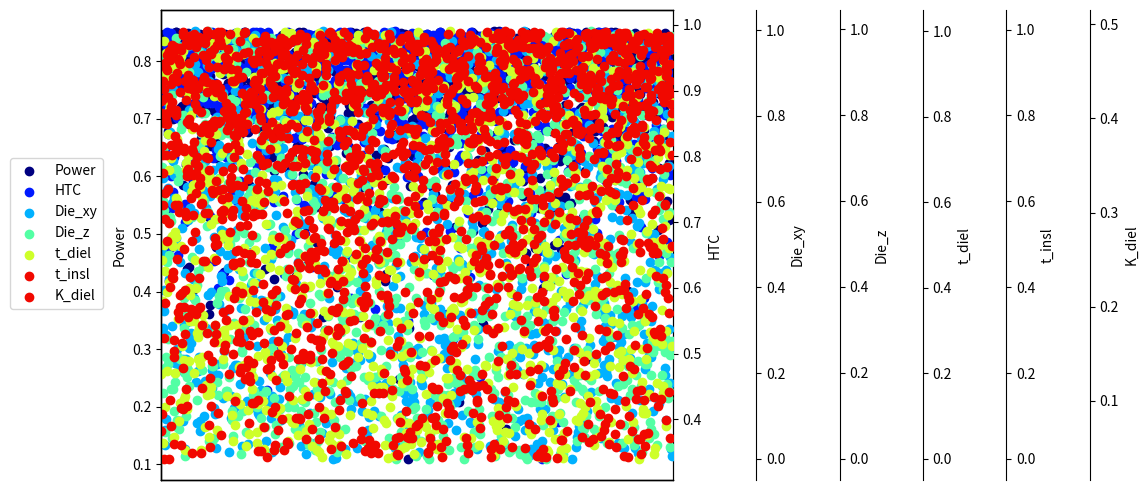

Recreate this plot in Python. (Note: this script raises an exception after producing the figure.)
from collections import OrderedDict
from collections import namedtuple
from itertools import product
import sys
import numpy as np
import matplotlib.pyplot as plt

# class RunBuilder():
#     @staticmethod
#     def get_runs(params):
#         Run = namedtuple('Run', params.keys())
#         runs = []
#         for v in product(*params.values()):
#             runs.append(Run(*v))
#         return runs


params = OrderedDict(
    Power = [0.01, 1, 10, 50],
    HTC = [1e-9, 1e-7, 1e-6, 2e-5],
    Die_xy = [4000, 10000, 20000, 30000],
    Die_z = [10, 100, 200],
    t_Diel = [1.0, 6.0, 10.0],
    t_Insulator = [0.01, 0.02, 0.05],
    K_Diel = [0.00138, 0.0138, 0.138]
)



num_cases = 1000
Power = np.random.randint(low = 1, high=5000, size=(num_cases, 1), dtype=int) * 10**-2
HTC = np.random.randint(low = 1, high=20000, size=(num_cases, 1), dtype=int) * 10**-9
Die_xy = np.random.randint(low = 4000, high=30000, size=(num_cases, 1), dtype=int)
Die_z = np.random.randint(low = 10, high=200, size=(num_cases, 1), dtype=int)
t_Diel = np.random.uniform(low=1.0, high=10.0, size=(num_cases, 1))
t_Insulator = np.random.uniform(low=1.0, high=5.0, size=(num_cases, 1)) * 10**-2
K_Diel = np.random.uniform(low=1.38, high=138.0, size=(num_cases, 1)) * 10**-3
params = np.hstack((Power, HTC, Die_xy, Die_z, t_Diel, t_Insulator, K_Diel))


Power = np.log(Power*10**2) * 0.1
HTC = np.log(HTC*10**9) * 0.1
Die_xy = (Die_xy - 4000.0) / (30000.0 - 4000.0)
Die_z = (Die_z - 10.0) / (200.0 - 10.0)
t_Diel = (t_Diel - 1.0) / (10.0 - 1.0)
t_Insulator = (t_Insulator - 0.01) / (0.05 - 0.01)
K_Diel = np.log(K_Diel*10**3) * 0.1

print("Power max is: ", params[:, 0].max())
print("Power min is: ", params[:, 0].min())
print("HTC max is: ", params[:, 1].max())
print("HTC min is: ", params[:, 1].min())
print("Die_xy max is: ", params[:, 2].max())
print("Die_xy min is: ", params[:, 2].min())
print("Die_z max is: ", params[:, 3].max())
print("Die_z min is: ", params[:, 3].min())
print("t_Diel max is: ", params[:, 4].max())
print("t_Diel min is: ", params[:, 4].min())
print("t_Insulator max is: ", params[:, 5].max())
print("t_Insulator min is: ", params[:, 5].min())
print("K_Diel max is: ", params[:, 6].max())
print("K_Diel min is: ", params[:, 6].min())
print("Parameter generation done")







# Create figure and subplot manually
# fig = plt.figure()
# host = fig.add_subplot(111)

# More versatile wrapper
fig, host = plt.subplots(figsize=(12, 5))  # (width, height) in inches
# (see https://matplotlib.org/3.3.3/api/_as_gen/matplotlib.pyplot.subplots.html)
# plt.subplots_adjust(left=0.05, bottom=0.1, right=0.9, top=0.9, wspace=None, hspace=None)
par1 = host.twinx()
par2 = host.twinx()
par3 = host.twinx()
par4 = host.twinx()
par5 = host.twinx()
par6 = host.twinx()
# par2.spines['right'].set_position(("axes", 1.05))

host.set_xlim(0, num_cases)
# host.set_ylim(0, 50) # Power
# par1.set_ylim(1e-9, 2e-5) # HTC
# par2.set_ylim(4000, 30000) # Die xy
# par3.set_ylim(10, 200) # Die z
# par4.set_ylim(1, 10) # t_diel
# par5.set_ylim(0.01, 0.05) # t_insl
# par6.set_ylim(0.00138, 0.138) # K_diel

# host.set_ylim(0, 1) # Power
# par1.set_ylim(0, 1) # HTC
# par2.set_ylim(0, 1) # Die xy
# par3.set_ylim(0, 1) # Die z
# par4.set_ylim(0, 1) # t_diel
# par5.set_ylim(0, 1) # t_insl
# par6.set_ylim(0, 1) # K_diel

# host.set_xlabel("Distance")
host.set_ylabel("Power")
par1.set_ylabel("HTC")
par2.set_ylabel("Die_xy")
par3.set_ylabel("Die_z")
par4.set_ylabel("t_diel")
par5.set_ylabel("t_insl")
par6.set_ylabel("K_diel")


color1 = plt.cm.jet(0)
color2 = plt.cm.jet(0.15)
color3 = plt.cm.jet(.3)
color4 = plt.cm.jet(.45)
color5 = plt.cm.jet(.6)
color6 = plt.cm.jet(.75)
color6 = plt.cm.jet(.9)

x_coord = np.arange(num_cases)
# Power, HTC, Die_xy, Die_z, t_Diel, t_Insulator, K_Diel
p1 = host.scatter(x_coord, Power, color=color1, label="Power")
p2 = par1.scatter(x_coord, HTC, color=color2, label="HTC")
p3 = par2.scatter(x_coord, Die_xy, color=color3, label="Die_xy")
p4 = par3.scatter(x_coord, Die_z, color=color4, label="Die_z")
p5 = par4.scatter(x_coord, t_Diel, color=color5, label="t_diel")
p6 = par5.scatter(x_coord, t_Insulator, color=color6, label="t_insl")
p7 = par6.scatter(x_coord, K_Diel, color=color6, label="K_diel")
# p1 = host.plot([0, 1, 2], [0, 1, 2], color=color1, label="Power")
# p2 = par1.plot([0, 1, 2], [0, 3, 2], color=color2, label="HTC")
# p3, = par2.plot([0, 1, 2], [50, 30, 15], color=color3, label="Die_xy")

lns = [p1, p2, p3, p4, p5, p6, p7]
host.legend(handles=lns, loc='best', bbox_to_anchor=(-0.6, 0.2, 0.5, 0.5))

# right, left, top, bottom
distance = 60
par2.spines['right'].set_position(('outward', 60))
par3.spines['right'].set_position(('outward', 60 + distance))
par4.spines['right'].set_position(('outward', 60 + distance*2))
par5.spines['right'].set_position(('outward', 60 + distance*3))
par6.spines['right'].set_position(('outward', 60 + distance*4))

# no x-ticks
par2.xaxis.set_ticks([])

# Sometimes handy, same for xaxis
# par2.yaxis.set_ticks_position('right')

# Move "Velocity"-axis to the left
# par2.spines['left'].set_position(('outward', 60))
# par2.spines['left'].set_visible(True)
# par2.yaxis.set_label_position('left')
# par2.yaxis.set_ticks_position('left')

# Adjust spacings w.r.t. figsize
fig.tight_layout()
# Alternatively: bbox_inches='tight' within the plt.savefig function
#                (overwrites figsize)

# Best for professional typesetting, e.g. LaTeX
plt.savefig("pyplot_multiple_y-axis.jpg")
# For raster graphics use the dpi argument. E.g. '[...].png", dpi=200)'


print('Done generating the parameter space')
raise




fig = plt.figure()
ax = fig.add_subplot(111)

ax.scatter(c_scale_lst, TTSS_lst, color='b', marker='*')
plt.legend(['TTSS distribution'])
plt.xlabel('C_scale')
plt.ylabel('TTSS (s)')
plt.savefig(save_data_path +  f'TTSS distribution')
print('done generating cscale distribution')
header = 'power, HTC, Die_xy, Die_z, t_Diel, t_Insulator, K_Diel, C_scale, TTSS'

np.savetxt(save_data_path + 'extreme cases.txt', extreme_TTSS, fmt='%.3e', header = header)

import matplotlib.cm as cm
# colors = ['r', 'g', 'b', 'k', 'c', 'm', 'y', 'purple']
markers = ['.', 'x', '^', '*', 'o', 'v', '<', '>', ',']
legend = ['Total power: 5e2--2e4', 'HTC (log scale): 1e-9--2e-5', 'Die_xy: 4000--30000',\
          'Die_z: 10--200', 't_Diel: 1--10', 't_Insulator: 1e-2--5e-2', 'K_Diel: 138e-5--138e-3',\
          'C_scale: 1e6--30e6']
colors = cm.rainbow(np.linspace(0, 1, len(legend)))
val = 0.  # this is the value where you want the data to appear on the y-axis.
for j in range(params_lst.shape[1]):
    # val += 1
    fig = plt.figure()
    ax = fig.add_subplot(111)
    ar = params_lst[:, j] # just as an example array
    if j == 1:
        ax.plot(np.log10(ar), np.zeros_like(ar) + val, color = colors[j, :], marker =  markers[j])
    else:
        ax.plot(ar, np.zeros_like(ar) + val, color = colors[j, :], marker =  markers[j])
    plt.legend([legend[j]])
    plt.savefig(save_data_path + f'{j}')
    # plt.show()
print('done')

